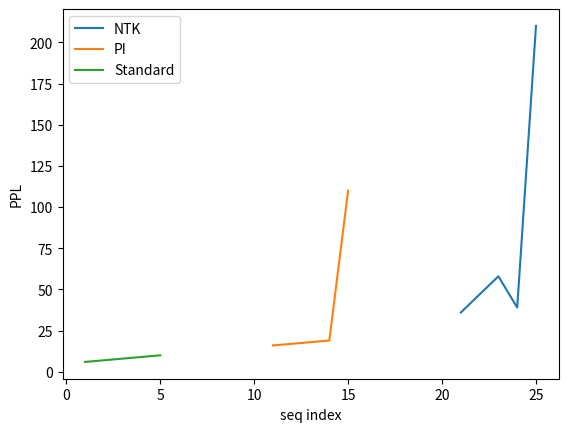

This figure's Python source:
import numpy as np
import matplotlib.pyplot as plt

b =np.array([
    [[1,2,3,4,5],
     [6,7,8,9,10]],
    [[11,12,13,14,15],
     [16,17,18,19,110]],
    [[21,22,23,24,25],
     [36,47,58,39,210]],
    ])
print(b)

plt.xlabel("seq index")
plt.ylabel("PPL")
plt.plot(b[2, 0, :], b[2, 1, :], label="NTK")
plt.plot(b[1, 0, :], b[1, 1, :], label="PI")
plt.plot(b[0, 0, :], b[0, 1, :], label="Standard")
plt.legend()


plt.savefig('./test_ntk,jpg')

